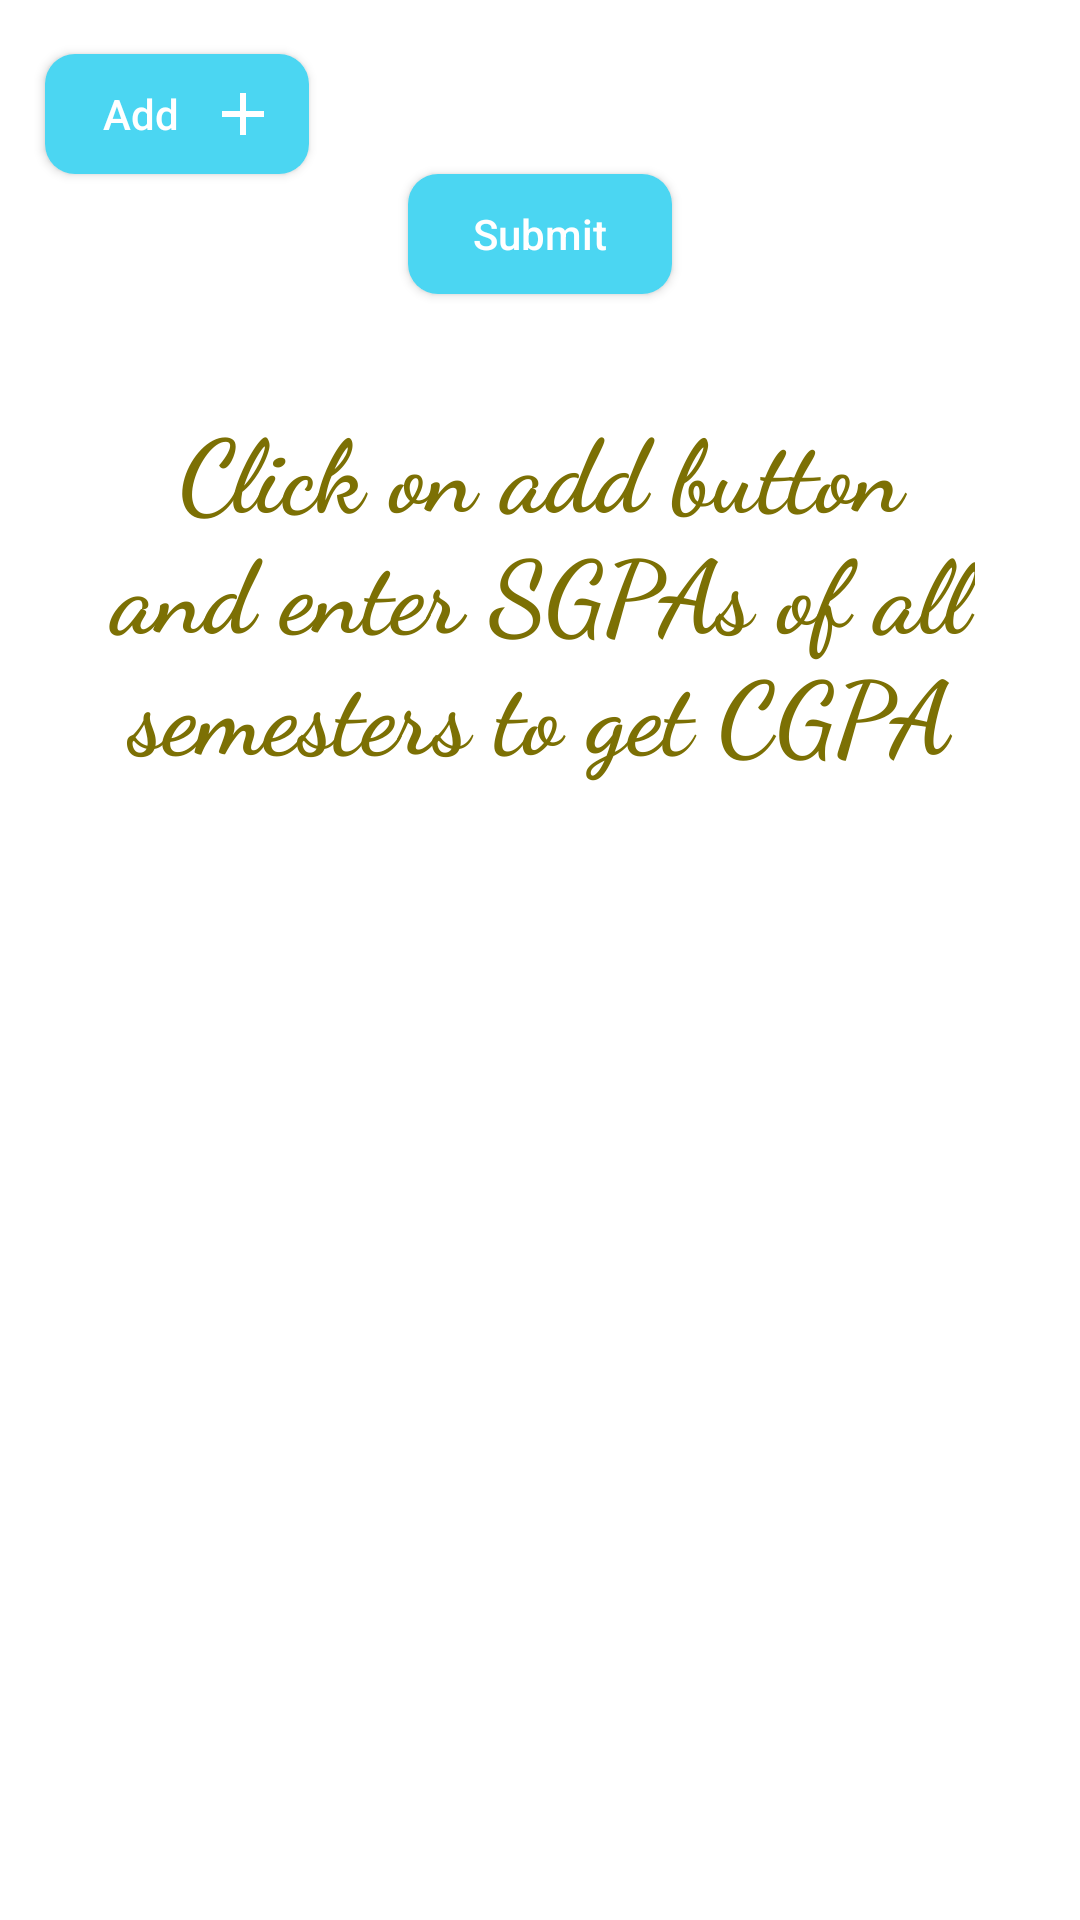

Layout XML and referenced resources for this Android screen:
<!-- AndroidManifest.xml: application theme Theme.RoomImplement -->
<!-- res/layout/activity_cgpa.xml -->
<?xml version="1.0" encoding="utf-8"?>

<ScrollView xmlns:android="http://schemas.android.com/apk/res/android"
    xmlns:tools="http://schemas.android.com/tools"
    android:layout_width="match_parent"
    android:layout_height="match_parent"
    android:background="@color/white"
    tools:context=".GPA.CgpaActivity">

    <LinearLayout
        android:layout_marginTop="8dp"
        android:layout_width="match_parent"
        android:layout_height="match_parent"
        android:orientation="vertical">

        <LinearLayout
            android:id="@+id/layout_list_cgpa"
            android:layout_width="match_parent"
            android:layout_height="wrap_content"
            android:orientation="vertical"></LinearLayout>

        <Button
            android:id="@+id/button_add_cgpa"
            android:background="@drawable/round_primary"
            android:layout_width="wrap_content"
            android:layout_height="40dp"
            android:text="Add"
            android:layout_marginTop="10dp"
            android:layout_marginRight="15dp"

            android:layout_marginLeft="15dp"
            android:textColor="@color/white"
            android:textAllCaps="false"
            android:paddingLeft="10dp"
            android:paddingRight="10dp"
            android:drawableRight="@drawable/ic_add"
            />
        <TextView
            android:id="@+id/gp_result"
            android:layout_width="match_parent"
            android:layout_height="100dp"
            android:background="@drawable/round_grey"
            android:text="Your Grade Point Average is 9.3"
            android:textStyle="bold"
            android:layout_marginEnd="15dp"
            android:layout_marginStart="15dp"
            android:textSize="30dp"
            android:layout_marginTop="15dp"
            android:layout_marginBottom="15dp"
            android:gravity="center_vertical"
            android:padding="8dp"
            android:layout_marginLeft="15dp"
            android:visibility="gone"
            />
        <Button
            android:id="@+id/button_manage_cgpa"
            android:background="@drawable/round_primary"
            android:layout_width="wrap_content"
            android:layout_height="40dp"
            android:layout_gravity="center_horizontal"
            android:text="Manage CGPA"
            android:layout_margin="8dp"
            android:layout_marginLeft="15dp"
            android:layout_marginRight="15dp"
            android:textColor="@color/white"
            android:textAllCaps="false"
            android:paddingLeft="10dp"
            android:paddingRight="10dp"
            android:visibility="gone"
            />

        <Button
            android:id="@+id/button_submit_cgpa"
            android:background="@drawable/round_primary"
            android:layout_width="wrap_content"
            android:layout_height="40dp"
            android:layout_gravity="center_horizontal"
            android:text="Submit"

            android:layout_marginLeft="15dp"
            android:layout_marginRight="15dp"
            android:textColor="@color/white"
            android:textAllCaps="false"
            android:paddingLeft="10dp"
            android:paddingRight="10dp"
            />
        <TextView
            android:id="@+id/docum"
            android:layout_width="match_parent"
            android:layout_height="wrap_content"
            android:layout_margin="30dp"
            android:textSize="33.7dp"
            android:gravity="center"
            android:fontFamily="cursive"

            android:padding="5dp"
            android:textColor="#7C7004"

            android:clickable="true"
            android:background="?attr/selectableItemBackground"
            android:focusable="true"

            android:layout_gravity="center"
            android:textStyle="bold"
            android:text="Click on add button and enter SGPAs of all semesters to get CGPA"
            android:textAppearance="@style/TextAppearance.AppCompat.Large" />
    </LinearLayout>


</ScrollView>
<!-- resources referenced by this layout -->
<resources>
  <color name="white">#FFFFFFFF</color>
  <!-- drawable ic_add (drawable-v24) -->
  <?xml version="1.0" encoding="utf-8"?>
  
  <vector android:height="24dp" android:tint="#FFFFFF"
      android:viewportHeight="24.0" android:viewportWidth="24.0"
      android:width="24dp" xmlns:android="http://schemas.android.com/apk/res/android">
      <path android:fillColor="#FFF" android:pathData="M19,13h-6v6h-2v-6H5v-2h6V5h2v6h6v2z"/>
  </vector>
  <!-- drawable round_grey (drawable-v24) -->
  <?xml version="1.0" encoding="utf-8"?>
  
  <shape xmlns:android="http://schemas.android.com/apk/res/android">
  
      <solid android:color="@color/secondary"></solid>
  
      <corners android:radius="10dp"></corners>
  
  </shape>
  <!-- drawable round_primary (drawable-v24) -->
  <?xml version="1.0" encoding="utf-8"?>
  
  <shape xmlns:android="http://schemas.android.com/apk/res/android">
      <gradient android:startColor="@color/accent"
  
          android:endColor="@color/accent"></gradient>
      <corners android:radius="10dp"></corners>
  
  
  </shape>
  <style name="Theme.RoomImplement" parent="Theme.MaterialComponents.Light.DarkActionBar">
          
          <item name="colorPrimary">@color/main</item>
          <item name="colorPrimaryVariant">#4762E6</item>
          <item name="colorPrimaryDark">@color/main</item>
  
          <item name="colorOnPrimary">@color/white</item>
          
      </style>
  <color name="secondary">#F2F4FF</color>
  <color name="accent">#4BD6F2</color>
  <color name="main">#4864e6</color>
</resources>
